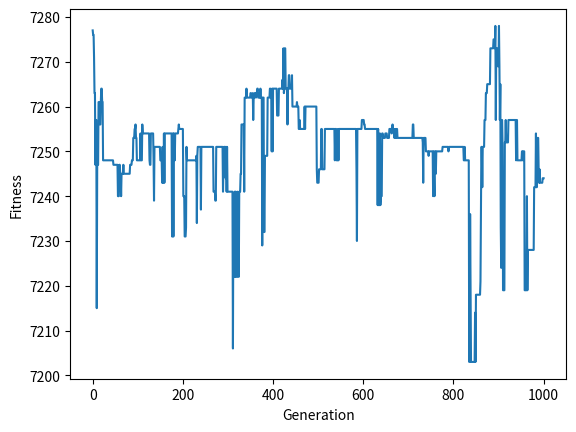

Python code for this plot:

# coding: utf-8

# Genetic Algorithm for Nature-Inspired Algorithms for solving Makespan problem
#
# Create an Object of GenAlg and name one module for each required component in constructor
#  (Taskinitializer, Initializer, Selector, Recombiner, Mutator, Replacer)
# once initialized, run do() for GenAlg Object
# Taskinitializer initializes one of the 3 given tasks (defines jobtimes, amount of machines)

import random
import numpy as np
import matplotlib.pyplot as plt

class GenAlg:
    def __init__(self,taskinitializer,initializer,selector,recombiner,mutator,replacer):
        global times,Amount_jobs,Populationsize

        self.taskinitializer=taskinitializer
        self.initializer=initializer
        self.selector=selector
        self.recombiner=recombiner
        self.mutator=mutator
        self.replacer=replacer

    def do(self):
        global Max_Iterations

        generation_fitnesses=list()

        population = self.initializer.do()

        generation_fitnesses.append(max(calc_fitnesses(population)))

        for iteration in range(Max_Iterations):
            pool = self.selector.do(population,int(Populationsize/2))

            offspring = self.recombiner.do(pool)

            offspring = self.mutator.do(offspring)

            population = self.replacer.do(population,offspring)        
            generation_fitnesses.append(max(calc_fitnesses(population)))

        plt.plot(generation_fitnesses)
        plt.ylabel('Fitness')
        plt.xlabel('Generation')
        plt.show()

        return max(calc_fitnesses(population))


#Superclass for the three different tasks (variance of jobtimes and machine amount)
class Taskinitializer:
    pass

class Task1(Taskinitializer):
    global times,Amount_jobs,Amount_machines,Max_time

    Amount_jobs=300
    Amount_machines=20

    #List of the times, which are needed to complete job that has the number of list index
    times=list()

    for job in range(200):
        times.append(random.randint(10,1000))
    for job in range(100):
        times.append(random.randint(100,300))

    Max_time=sum(times)
    
class Task2(Taskinitializer):
    global times,Amount_jobs,Amount_machines,Max_time

    Amount_jobs=300
    Amount_machines=20

    #List of the times, which are needed to complete job that has the number of list index
    times=list()

    for job in range(150):
        times.append(random.randint(10,1000))
    for job in range(150):
        times.append(random.randint(400,700))

    Max_time=sum(times)

class Task3(Taskinitializer):
    global times,Amount_jobs,Amount_machines,Max_time

    Amount_jobs=101
    Amount_machines=50

    #List of the times, which are needed to complete job that has the number of list index
    times=list()

    times.append(50)
    times.append(50)
    times.append(50)
   
    for job in range(49):
        times.append(job+51)
        times.append(job+51)

    Max_time=sum(times)


class Initializer:
    pass

#Assigns jobs to random machines
class Initializer1(Initializer):
    def do(self):
        global Amount_jobs,Amount_machines,Populationsize

        population=list()

        for i in range(Populationsize):
            chromosome=list()
            for gene in range(Amount_jobs):
                chromosome.append(random.randint(0,Amount_machines-1))
            population.append(chromosome)

        return population

#Cyclic initializer, assigns machine1 to job1, machine2 to to job2,... and starts
#again with machine1 after every machine is assigned
class Initializer2(Initializer):
    def do(self):
        global Amount_jobs,Amount_machines,Populationsize

        population=list()

        for i in range(Populationsize):

            machine = i % Amount_machines
            chromosome=list()
            for gene in range(Amount_jobs):

                if machine == Amount_machines:
                    machine = 0

                chromosome.append(machine)
                machine +=1

            population.append(chromosome)

        return population


class Selector:
    pass

#Roulette-Wheel Selector
class Selector_Roulette(Selector):
    
    def compute_losses(self,population):
        #loss = time needed
        global Amount_machines,times
        
        losses=[]
        for chromosome in population:
            #compute the amount of time needed per machine
            loss_per_machine=np.zeros(Amount_machines)
            for gene in range(len(chromosome)):
                loss_per_machine[chromosome[gene]]+=times[gene]
                
            #the maximum time needed is the time needed for computing all tasks in general
            losses.append(max(loss_per_machine))
        
        return np.array(losses)
    
    def do(self,population,pool_size):
        global Amount_machines,times,max_loss
        
        losses=self.compute_losses(population)

        #fitness is larger the smaller the loss is
        fitnesses = (sum(times)-losses)

        #compute fitness so that the smallest ones are worth less
        fitnesses=fitnesses-(min(fitnesses)/2)
        #normalize them so that they are probabilities between 0 and 1
        summ=sum(fitnesses)
        if(summ):
            fitnesses/= summ
        else:
            fitnesses+=1
            fitnesses/= len(fitnesses)
         #   print('sideways',fitnesses)
        
        #roulette sections are cumulative sums
        roulette_sections=np.cumsum(fitnesses)

        #create random uniform number between 0 and 1 go through all the alleles
        #to get the biggest random number that is smaller than this random number
        selected=[]
        for x in range(pool_size):
            
            random=np.random.uniform() 
            y = 0
            while(y < len(roulette_sections)-1 and random > roulette_sections[y]):   
                    y+=1

            selected.append(population[y])

              
        return np.array(selected)

#Tournament selector
class Selector_Tournament(Selector):

    def do(self,population,pool_size):
        global Amount_machines,times
        opponent_amount=2 #more than two "opponents" for the tournament possible

        fitnesses=calc_fitnesses(population) #not ideal, because maybe not every
                                            #fitness is interesting, but probably better than calcuting one fitness
                                            #multiple times
        
        selected=list()
        for i in range(pool_size):
            opponents=list()
            opponent_fitnesses=list()
            
            for i2 in range(opponent_amount):

                rnd=random.randint(0,len(population)-1)
                while (rnd in opponents): #in: probably poor performance #where did the do while loop go...
                    rnd=random.randint(0,len(population)-1)

                opponents.append(rnd)
                opponent_fitnesses.append(fitnesses[rnd])

            selected.append(population[opponents[opponent_fitnesses.index(max(opponent_fitnesses))]])

        return selected

class Recombiner:
    pass

class Recombiner_One_Point(Recombiner):
    def do(self,population):
        
        counter=1
        children=[]
        for p in range(len(population)):
            counter+=1
             # mate every second time so the offspring population stays the same size
            if((counter)%2):
                parentA=population[p-1]
                parentB=population[p]
                #no crosspoint at the start or end
                crosspoint=random.randint(1,len(parentA)-2) #crosspoint at startorend allowed?
                childA=[]
                childB=[]
                #if x is higher than crosspoint, give parent's 1 
                #alleles to child 1 otherwise to child 2 and vice versa
                for x in range(len(parentA)):

                    if(x<=crosspoint):
                        childA.append(parentA[x])
                        childB.append(parentB[x])
                    else:
                        childB.append(parentA[x])
                        childA.append(parentB[x])
                
                children.append(childA)
                children.append(childB)

        return children
    

class Recombiner_Two_Point(Recombiner):
    def do(self,population):
         #lterally the same as one crosspoint point but with
        #two crosspoints look at that for reference
        #the only difference is, after second crosspoint parent 1's allelle
        #will be given to parent and vice versa
        counter=1
        children=[]
        for p in range(len(population)):
            counter+=1
            if((counter)%2):
                parentA=population[p-1]
                parentB=population[p]
                crosspoint1=0
                crosspoint2=0
                while crosspoint1==crosspoint2:
                    crosspoint1=random.randint(1,len(parentA)-2) 
                    crosspoint2=random.randint(1,len(parentA)-2)
                if crosspoint1>crosspoint2:
                    temp =crosspoint1
                    crosspoint1=crosspoint2
                    crosspoint2=temp
                childA=[]
                childB=[]
                for x in range(len(parentA)):

                    if(x<=crosspoint1 or x>crosspoint2):
                        childA.append(parentA[x])
                        childB.append(parentB[x])
                    else:
                        childB.append(parentA[x])
                        childA.append(parentB[x])
                
                children.append(childA)
                children.append(childB)

        return children
        

class Mutator:
    pass

#mutate randomly (one gene per chromosome)
class Mutator_Random(Mutator):
    def do(self,population):
        global Amount_machines
        for x in population:
            x[random.randint(0,len(x)-1)]=random.randint(0,Amount_machines-1)
        return population

#mutate swapping two genes of each chromosome
class Mutator_Swap(Mutator):
    def do(self,population):
        global Amount_machines
        for x in population:
            gene1=random.randint(0,len(x)-1)
            gene2=random.randint(0,len(x)-1)
            tmp = x[gene2]
            x[gene2]=x[gene1]
            x[gene1]=tmp
        return population
        
#mutate random alleles to be either machine 0 or machine 4 
#(doesn't make much sense)   
class Mutator_Boundary(Mutator):
    def do(self,population):
        global Amount_machines, Mutation_probability
        for x in population:
            for y in x:
                if np.random.uniform() < Mutation_probability:
                    y=random.randint(0,Amount_machines-1)
        return population
        

class Replacer():
    pass

#population = offspring
class Replacer_Delete_All(Replacer):
    def do(self,population,new_population):
        return new_population 

    
class Replacer_Steady_State(Replacer):
    def do(self,population_old,offspring):
        global Populationsize
        replace_amount=int(Populationsize/2)-1

        fitnesses_old=calc_fitnesses(population_old)
        fitnesses_offspring=calc_fitnesses(offspring)
        sorted_population_old=list(reversed([x for _,x in
sorted(zip(fitnesses_old,population_old))]))
        sorted_offspring=list(reversed([x for _,x in
sorted(zip(fitnesses_offspring,offspring))]))

        new_population=list()

        for i in range(replace_amount):
            new_population.append(sorted_offspring[i])
        for i in range(Populationsize-replace_amount):
            new_population.append(sorted_population_old[i])

        return new_population 


#calsulates fitness for one chomosome
def fitness(chromosome):
    global times,Max_time

    machines=[0]*Amount_machines

    for gene in range(len(chromosome)):
        allel=chromosome[gene]
        machines[allel]=machines[allel]+times[gene]

    return Max_time-max(machines)

#calculates fitnesses for whole population
def calc_fitnesses(population):
    fitnesses=list()
    for chromosome in population:
       fitnesses.append(fitness(chromosome))
    return fitnesses

#Automate tests of interplay of the different modules for the Genetic Algorithm
#(sorry for bad structure and output)
def multipletests():
    performances=list()
    for i1 in range(1): #nothing here
        for i2 in range(2):
            if i2==0: initializer=Initializer1()
            if i2==1: initializer=Initializer2()
            for i3 in range(2):
                if i3==0: selector=Selector_Tournament()
                if i3==1: selector=Selector_Roulette()
                for i4 in range(2):
                    if i4==0: recombiner=Recombiner_One_Point()
                    if i4==1: recombiner=Recombiner_Two_Point()
                    for i5 in range(2):
                        if i5==0: mutator=Mutator_Random()
                        if i5==1: mutator=Mutator_Swap()
                        for i6 in range(2):
                            if i6==0: replacer=Replacer_Steady_State()
                            if i6==1: replacer=Replacer_Delete_All()
                            performance=list()
                            for i7 in range(5):
                                for i8 in range(3):
                                    if i8==0: task=Task1()
                                    if i8==1: task=Task2()
                                    if i8==2: task=Task3() 

                                    g=GenAlg(task,initializer,selector,recombiner,mutator,replacer)
                                    performance.append(g.do())
                            #if len(performances)==18 or len(performances)==31:
                            #    print(str(initializer),str(selector),str(recombiner),str(mutator),str(replacer))
                            performances.append(sum(performance)/len(performance))
                            print(sum(performance)/len(performance))


    print(performances.index(max(performances)),max(performances))
    print(performances.index(min(performances)),min(performances))

Populationsize=20
Max_Iterations=1000

g=GenAlg(Task3(),Initializer2(),Selector_Tournament(),Recombiner_One_Point(),Mutator_Random(),Replacer_Delete_All())
g.do()

#multipletests()

